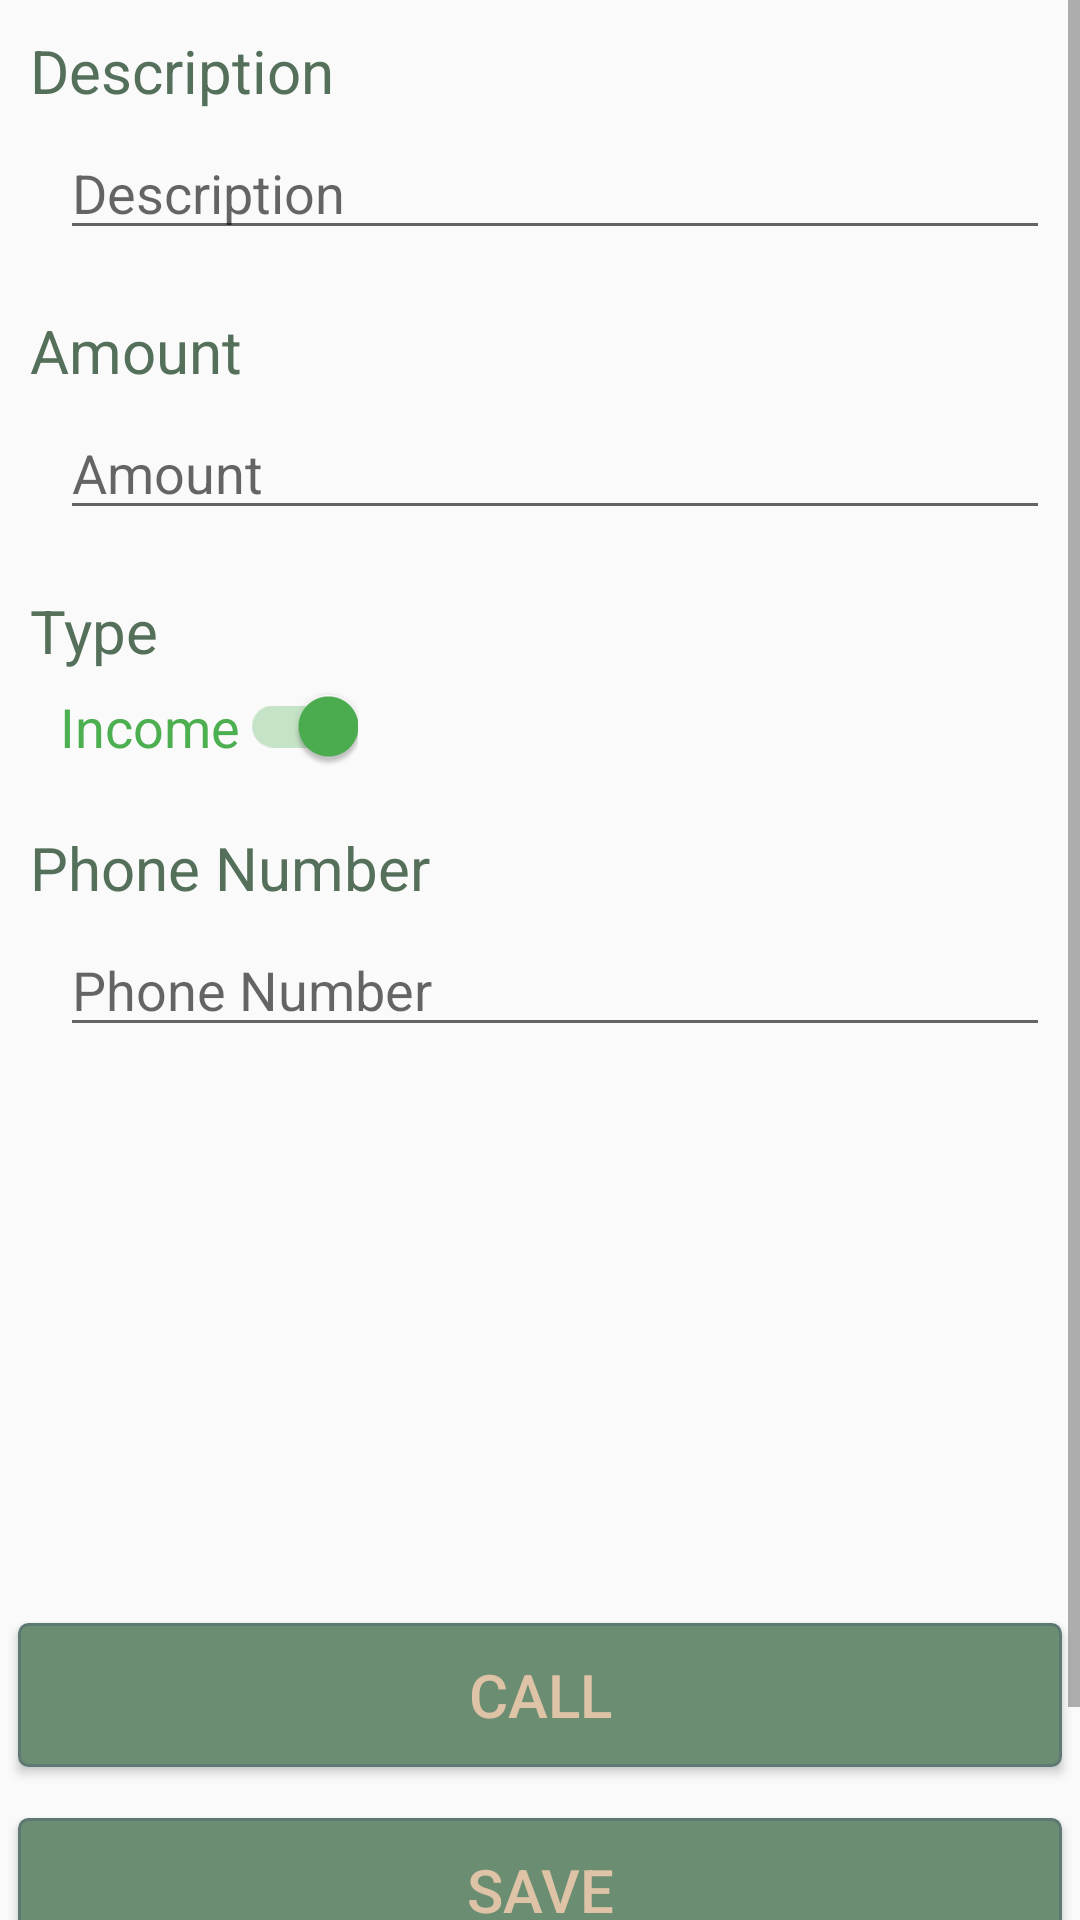

Write the Android layout XML for this screen, with the resource values it uses.
<!-- AndroidManifest.xml: application theme AppTheme -->
<!-- res/layout/activity_edit.xml -->
<?xml version="1.0" encoding="utf-8"?>
<ScrollView xmlns:android="http://schemas.android.com/apk/res/android"
    xmlns:app="http://schemas.android.com/apk/res-auto"
    android:layout_width="match_parent"
    android:layout_height="match_parent">

    <LinearLayout
        android:layout_width="match_parent"
        android:layout_height="match_parent"
        android:orientation="vertical">

        <LinearLayout
            android:layout_width="match_parent"
            android:layout_height="wrap_content"
            android:layout_margin="10dp"
            android:orientation="vertical">

            <TextView
                android:layout_width="wrap_content"
                android:layout_height="wrap_content"
                android:layout_marginBottom="5dp"
                android:text="@string/description"
                android:textColor="@color/colorPrimaryDark"
                android:textSize="20sp" />

            <EditText
                android:id="@+id/descriptionEditText"
                android:layout_width="match_parent"
                android:layout_height="wrap_content"
                android:layout_marginStart="10dp"
                android:ems="10"
                android:hint="@string/description"
                android:inputType="textShortMessage|text|textImeMultiLine"
                android:singleLine="false" />

        </LinearLayout>

        <LinearLayout
            android:layout_width="match_parent"
            android:layout_height="wrap_content"
            android:layout_margin="10dp"
            android:orientation="vertical">

            <TextView
                android:layout_width="wrap_content"
                android:layout_height="wrap_content"
                android:layout_marginBottom="5dp"
                android:text="@string/amount"
                android:textColor="@color/colorPrimaryDark"
                android:textSize="20sp" />

            <EditText
                android:id="@+id/amountEditText"
                android:layout_width="match_parent"
                android:layout_height="wrap_content"
                android:layout_marginStart="10dp"
                android:ems="10"
                android:hint="@string/amount"
                android:inputType="number"
                android:singleLine="false" />

        </LinearLayout>

        <LinearLayout
            android:layout_width="match_parent"
            android:layout_height="wrap_content"
            android:layout_margin="10dp"
            android:orientation="vertical">

            <TextView
                android:id="@+id/switchTextView"
                android:layout_width="match_parent"
                android:layout_height="wrap_content"
                android:layout_marginBottom="5dp"
                android:text="@string/type"
                android:textColor="@color/colorPrimaryDark"
                android:textSize="20sp" />

            <androidx.appcompat.widget.SwitchCompat
                android:id="@+id/switchCompat"
                android:layout_width="wrap_content"
                android:layout_height="wrap_content"
                android:layout_marginStart="10dp"
                android:checked="true"
                android:switchPadding="20dp"
                android:text="@string/income"
                android:textColor="@color/IncomeDark"
                android:textSize="18sp"
                android:theme="@style/ExpenseSwitchTheme" />

        </LinearLayout>

        <LinearLayout
            android:layout_width="match_parent"
            android:layout_height="wrap_content"
            android:layout_margin="10dp"
            android:orientation="vertical">

            <TextView
                android:layout_width="wrap_content"
                android:layout_height="wrap_content"
                android:layout_marginBottom="5dp"
                android:text="@string/phoneNumber"
                android:textColor="@color/colorPrimaryDark"
                android:textSize="20sp" />

            <EditText
                android:id="@+id/phoneEditText"
                android:layout_width="match_parent"
                android:layout_height="wrap_content"
                android:layout_marginStart="10dp"
                android:ems="10"
                android:hint="@string/phoneNumber"
                android:inputType="number"
                android:singleLine="false" />

        </LinearLayout>


        <LinearLayout
            android:layout_width="match_parent"
            android:layout_height="150dp"
            android:layout_margin="10dp"
            android:gravity="center"
            android:orientation="horizontal"
            android:weightSum="2">

            <ImageView
                android:id="@+id/itemPhoto"
                android:layout_width="wrap_content"
                android:layout_height="150dp"
                android:layout_gravity="center"
                android:layout_marginStart="10dp"
                android:layout_marginEnd="30dp"
                android:layout_weight="1"
                app:srcCompat="@mipmap/baseline_photo_camera_black_48" />

        </LinearLayout>


        <LinearLayout
            android:layout_width="match_parent"
            android:layout_height="wrap_content"
            android:layout_marginTop="@dimen/edit_activity_margin"
            android:layout_marginBottom="5dp">

            <Button
                android:id="@+id/btn_order"
                android:layout_width="0dp"
                android:layout_height="wrap_content"
                android:layout_margin="@dimen/edit_activity_margin"
                android:layout_weight="1"
                android:background="@drawable/button_drawable"
                android:onClick="onOrder"
                android:text="@string/btn_call"
                android:textColor="@color/colorAccent"
                android:textSize="20dp" />


        </LinearLayout>

        <Button
            android:id="@+id/btn_save"
            android:layout_width="match_parent"
            android:layout_height="wrap_content"
            android:layout_margin="@dimen/edit_activity_margin"
            android:background="@drawable/button_drawable"
            android:onClick="onSave"
            android:text="@string/btn_save"
            android:textColor="@color/colorAccent"
            android:textSize="20dp" />

        <Button
            android:id="@+id/btn_delete"
            android:layout_width="match_parent"
            android:layout_height="wrap_content"
            android:layout_margin="@dimen/edit_activity_margin"
            android:background="@drawable/button_drawable"
            android:backgroundTint="@color/colorPrimaryDark"
            android:onClick="onDelete"
            android:text="@string/btn_delete"
            android:textColor="@color/colorAccent"
            android:textSize="20dp" />

    </LinearLayout>

</ScrollView>
<!-- resources referenced by this layout -->
<resources>
  <color name="IncomeDark">#4CAF50</color>
  <color name="colorAccent">#dec3a6</color>
  <color name="colorPrimaryDark">#55705a</color>
  <dimen name="edit_activity_margin">6dp</dimen>
  <!-- drawable button_drawable (drawable) -->
  <?xml version="1.0" encoding="utf-8"?>
  <selector xmlns:android="http://schemas.android.com/apk/res/android" >
      <item android:state_pressed="true" >
          <shape android:shape="rectangle"  >
              <corners android:radius="3dip" />
              <stroke android:width="1dip" android:color="@color/colorPrimary" />
              <gradient android:angle="-90" android:startColor="@color/colorPrimary" android:endColor="@color/colorPrimary"  />
          </shape>
      </item>
      <item android:state_focused="true">
          <shape android:shape="rectangle"  >
              <corners android:radius="3dip" />
              <stroke android:width="1dip" android:color="@color/colorPrimary" />
              <solid android:color="@color/colorPrimaryDark"/>
          </shape>
      </item>
      <item >
          <shape android:shape="rectangle"  >
              <corners android:radius="3dip" />
              <stroke android:width="1dip" android:color="#5e7974" />
              <gradient android:angle="-90" android:startColor="@color/colorPrimary" android:endColor="@color/colorPrimary" />
          </shape>
      </item>
  </selector>
  <string name="amount">Amount</string>
  <string name="btn_call">Call</string>
  <string name="btn_delete">Delete</string>
  <string name="btn_save">Save</string>
  <string name="description">Description</string>
  <string name="income">Income</string>
  <string name="phoneNumber">Phone Number</string>
  <string name="type">Type</string>
  <style name="ExpenseSwitchTheme">
          <item name="colorControlActivated">@color/IncomeDark</item>
          <item name="colorSwitchThumbNormal">@color/ExpensesDark</item>
      </style>
  <style name="AppTheme" parent="Theme.AppCompat.Light.DarkActionBar">
          
          <item name="colorPrimary">@color/colorPrimary</item>
          <item name="colorPrimaryDark">@color/colorPrimaryDark</item>
          <item name="colorAccent">@color/colorAccent</item>
      </style>
  <color name="colorPrimary">#6B8D72</color>
  <color name="ExpensesDark">#E60000</color>
</resources>
